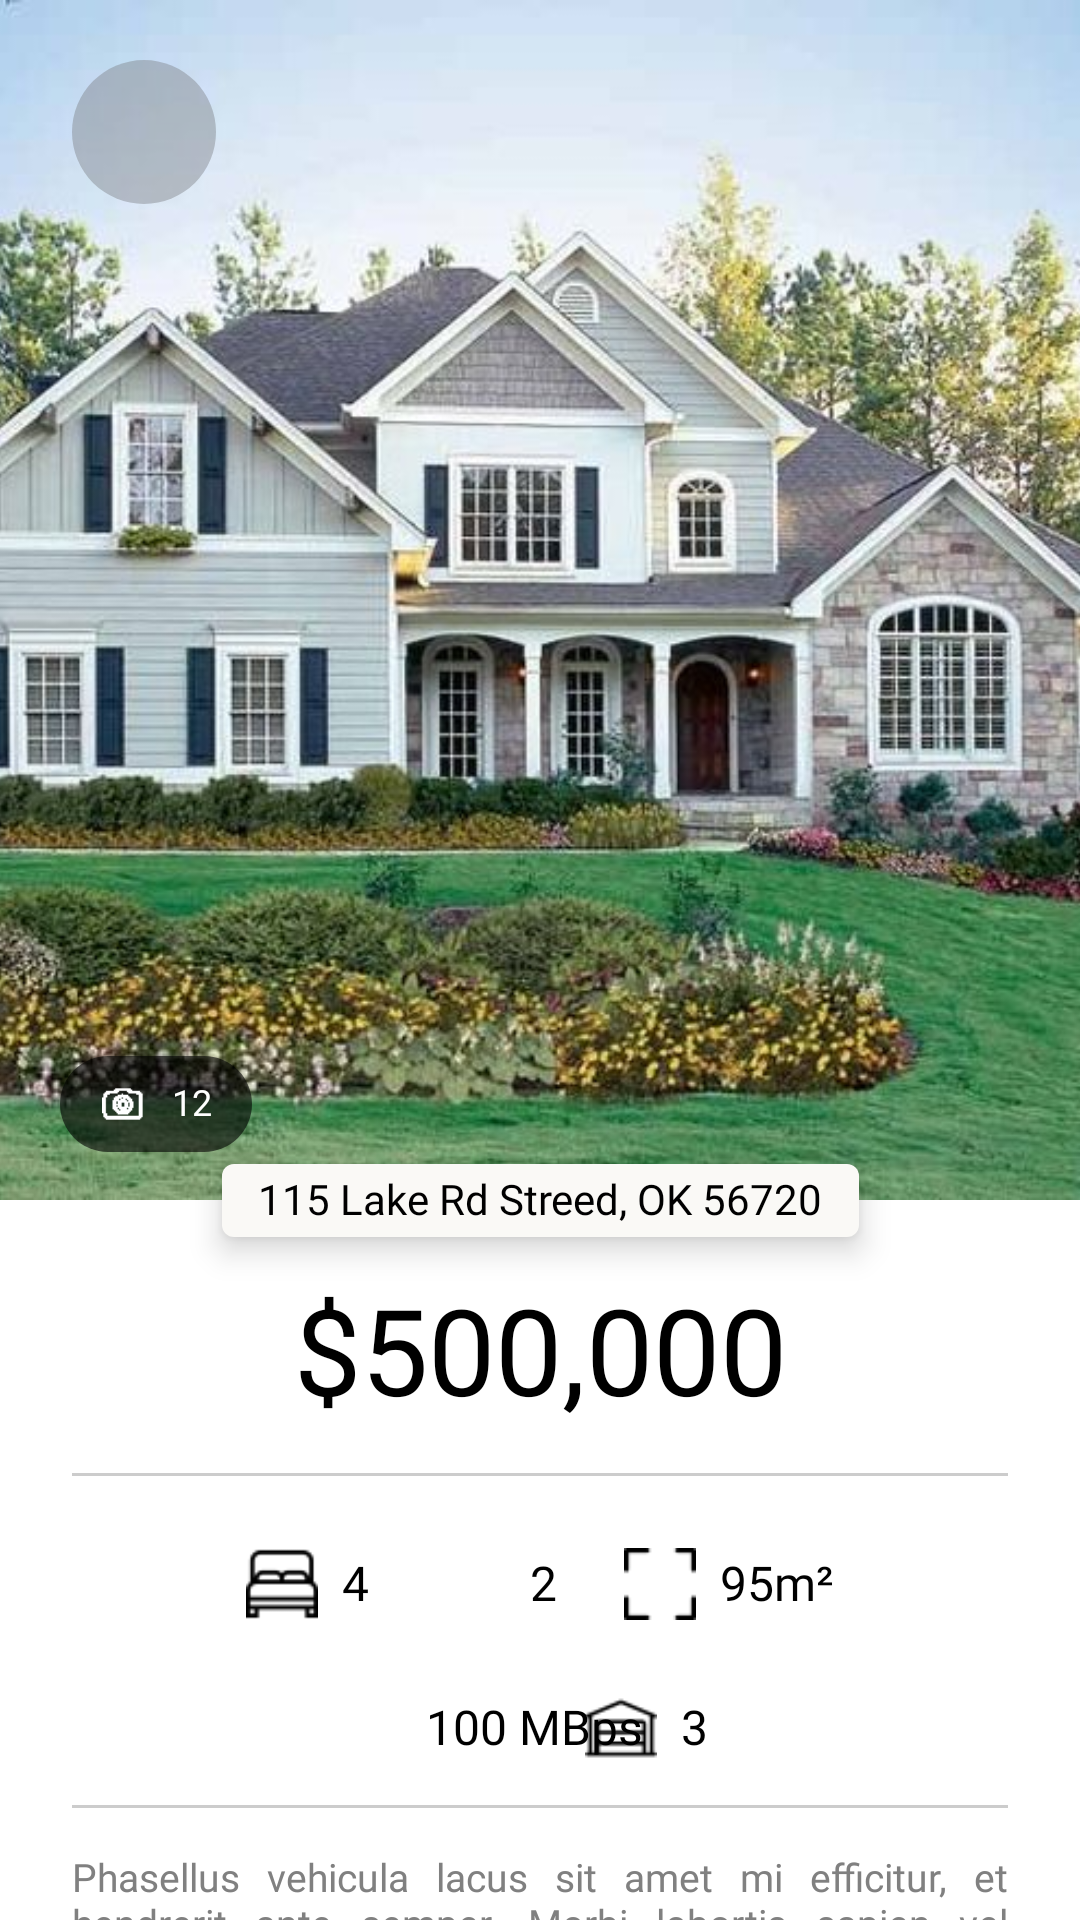

This screen was rendered from an Android layout file. Write that file and the resources it references.
<!-- AndroidManifest.xml: application theme Theme.AndroidArchitecture -->
<!-- res/layout/fragment_mock_home_details.xml -->
<?xml version="1.0" encoding="utf-8"?>
<androidx.constraintlayout.widget.ConstraintLayout xmlns:android="http://schemas.android.com/apk/res/android"
    xmlns:app="http://schemas.android.com/apk/res-auto"
    xmlns:tools="http://schemas.android.com/tools"
    android:layout_width="match_parent"
    android:layout_height="match_parent">

    <ImageView
        android:id="@+id/ivHome"
        android:layout_width="0dp"
        android:layout_height="400dp"
        android:scaleType="centerCrop"
        app:layout_constraintEnd_toEndOf="parent"
        app:layout_constraintStart_toStartOf="parent"
        app:layout_constraintTop_toTopOf="parent"
        app:srcCompat="@drawable/img_home" />

    <ImageView
        android:id="@+id/ivBack"
        android:layout_width="48dp"
        android:layout_height="48dp"
        android:layout_marginStart="24dp"
        android:layout_marginTop="20dp"
        android:background="@drawable/bg_gray_round128"
        android:padding="8dp"
        app:layout_constraintStart_toStartOf="parent"
        app:layout_constraintTop_toTopOf="parent"
        app:srcCompat="@drawable/ic_arrow_left_center" />

    <View
        android:id="@+id/viewPhotoBg"
        android:layout_width="64dp"
        android:layout_height="32dp"
        android:layout_marginStart="24dp"
        android:background="@drawable/bg_dkgray_round128"
        app:layout_constraintBottom_toBottomOf="@id/ivPhoto"
        app:layout_constraintEnd_toEndOf="@+id/ivPhoto"
        app:layout_constraintStart_toStartOf="@+id/ivPhoto"
        app:layout_constraintTop_toTopOf="@+id/ivPhoto" />

    <ImageView
        android:id="@+id/ivPhoto"
        android:layout_width="32dp"
        android:layout_height="32dp"
        android:layout_marginEnd="20dp"
        android:layout_marginBottom="16dp"
        android:padding="8dp"
        android:paddingStart="10dp"
        app:layout_constraintBottom_toBottomOf="@+id/ivHome"
        app:layout_constraintStart_toStartOf="@+id/ivBack"
        app:srcCompat="@drawable/ic_photo" />

    <TextView
        android:id="@+id/tvPhoto"
        style="@style/TextClassic14"
        android:layout_width="wrap_content"
        android:layout_height="wrap_content"
        android:layout_marginEnd="12dp"
        android:text="12"
        android:textColor="@color/white"
        android:textSize="12sp"
        app:layout_constraintBottom_toBottomOf="@id/viewPhotoBg"
        app:layout_constraintEnd_toEndOf="@+id/viewPhotoBg"
        app:layout_constraintStart_toEndOf="@+id/ivPhoto"
        app:layout_constraintTop_toTopOf="@id/viewPhotoBg" />

    <TextView
        android:id="@+id/tvAddress"
        style="@style/TextClassic14"
        android:layout_width="wrap_content"
        android:layout_height="wrap_content"
        android:background="@drawable/bg_dkwhite_round4"
        android:elevation="6dp"
        android:paddingHorizontal="12dp"
        android:paddingVertical="4dp"
        android:text="115 Lake Rd Streed, OK 56720"
        app:layout_constraintBottom_toBottomOf="@+id/ivHome"
        app:layout_constraintEnd_toEndOf="parent"
        app:layout_constraintStart_toStartOf="parent"
        app:layout_constraintTop_toBottomOf="@+id/ivHome" />

    <TextView
        android:id="@+id/tvPrice"
        style="@style/TextClassic14"
        android:layout_width="wrap_content"
        android:layout_height="wrap_content"
        android:layout_marginTop="16dp"
        android:fontFamily="@font/poppins_medium"
        android:text="$500,000"
        android:textSize="40sp"
        app:layout_constraintEnd_toEndOf="parent"
        app:layout_constraintStart_toStartOf="parent"
        app:layout_constraintTop_toBottomOf="@+id/tvAddress" />

    <View
        android:id="@+id/viewDivider"
        android:layout_width="0dp"
        android:layout_height="1dp"
        android:layout_marginHorizontal="24dp"
        android:layout_marginTop="16dp"
        android:background="@color/divider"
        app:layout_constraintEnd_toEndOf="parent"
        app:layout_constraintStart_toStartOf="parent"
        app:layout_constraintTop_toBottomOf="@id/tvPrice" />

    <ImageView
        android:id="@+id/ivBedrooms"
        android:layout_width="24dp"
        android:layout_height="24dp"
        android:layout_marginStart="82dp"
        android:layout_marginTop="24dp"
        app:layout_constraintStart_toStartOf="parent"
        app:layout_constraintTop_toBottomOf="@+id/viewDivider"
        app:srcCompat="@drawable/ic_bed" />

    <TextView
        android:id="@+id/tvBedrooms"
        style="@style/TextClassic14"
        android:layout_width="wrap_content"
        android:layout_height="wrap_content"
        android:layout_marginStart="8dp"
        android:fontFamily="@font/poppins_medium"
        android:text="4"
        android:textSize="16sp"
        app:layout_constraintBottom_toBottomOf="@+id/ivBedrooms"
        app:layout_constraintStart_toEndOf="@+id/ivBedrooms"
        app:layout_constraintTop_toTopOf="@+id/ivBedrooms" />

    <ImageView
        android:id="@+id/ivSquare"
        android:layout_width="24dp"
        android:layout_height="24dp"
        android:layout_marginEnd="8dp"
        app:layout_constraintBottom_toBottomOf="@+id/ivBedrooms"
        app:layout_constraintEnd_toStartOf="@+id/tvSquare"
        app:layout_constraintTop_toTopOf="@+id/ivBedrooms"
        app:srcCompat="@drawable/ic_square" />

    <TextView
        android:id="@+id/tvSquare"
        style="@style/TextClassic14"
        android:layout_width="wrap_content"
        android:layout_height="wrap_content"
        android:layout_marginEnd="82dp"
        android:fontFamily="@font/poppins_medium"
        android:text="95m²"
        android:textSize="16sp"
        app:layout_constraintBottom_toBottomOf="@+id/ivSquare"
        app:layout_constraintEnd_toEndOf="parent"
        app:layout_constraintTop_toTopOf="@+id/ivSquare" />

    <ImageView
        android:id="@+id/ivBathrooms"
        android:layout_width="24dp"
        android:layout_height="24dp"
        android:layout_marginEnd="18dp"
        app:layout_constraintBottom_toBottomOf="@+id/ivBedrooms"
        app:layout_constraintEnd_toStartOf="@+id/ivSquare"
        app:layout_constraintStart_toEndOf="@+id/tvBedrooms"
        app:layout_constraintTop_toTopOf="@+id/ivBedrooms"
        app:srcCompat="@drawable/ic_bath" />

    <TextView
        android:id="@+id/tvBathrooms"
        style="@style/TextClassic14"
        android:layout_width="wrap_content"
        android:layout_height="wrap_content"
        android:layout_marginStart="8dp"
        android:fontFamily="@font/poppins_medium"
        android:text="2"
        android:textSize="16sp"
        app:layout_constraintBottom_toBottomOf="@+id/ivBathrooms"
        app:layout_constraintStart_toEndOf="@+id/ivBathrooms"
        app:layout_constraintTop_toTopOf="@+id/ivBathrooms" />

    <ImageView
        android:id="@+id/ivWifi"
        android:layout_width="24dp"
        android:layout_height="24dp"
        android:layout_marginStart="110dp"
        android:layout_marginTop="24dp"
        app:layout_constraintStart_toStartOf="parent"
        app:layout_constraintTop_toBottomOf="@+id/ivBedrooms"
        app:srcCompat="@drawable/ic_wifi" />

    <TextView
        android:id="@+id/tvWifi"
        style="@style/TextClassic14"
        android:layout_width="wrap_content"
        android:layout_height="wrap_content"
        android:layout_marginStart="8dp"
        android:fontFamily="@font/poppins_medium"
        android:text="100 MBps"
        android:textSize="16sp"
        app:layout_constraintBottom_toBottomOf="@+id/ivWifi"
        app:layout_constraintStart_toEndOf="@+id/ivWifi"
        app:layout_constraintTop_toTopOf="@+id/ivWifi" />

    <ImageView
        android:id="@+id/ivGarage"
        android:layout_width="24dp"
        android:layout_height="24dp"
        android:layout_marginEnd="8dp"
        app:layout_constraintBottom_toBottomOf="@+id/ivWifi"
        app:layout_constraintEnd_toStartOf="@+id/tvGarage"
        app:layout_constraintTop_toTopOf="@+id/ivWifi"
        app:srcCompat="@drawable/ic_garage" />

    <TextView
        android:id="@+id/tvGarage"
        style="@style/TextClassic14"
        android:layout_width="wrap_content"
        android:layout_height="wrap_content"
        android:layout_marginEnd="124dp"
        android:fontFamily="@font/poppins_medium"
        android:text="3"
        android:textSize="16sp"
        app:layout_constraintBottom_toBottomOf="@+id/ivGarage"
        app:layout_constraintEnd_toEndOf="parent"
        app:layout_constraintTop_toTopOf="@+id/ivGarage" />

    <View
        android:id="@+id/viewDivider2"
        android:layout_width="0dp"
        android:layout_height="1dp"
        android:layout_marginHorizontal="24dp"
        android:layout_marginTop="16dp"
        android:background="@color/divider"
        app:layout_constraintEnd_toEndOf="parent"
        app:layout_constraintStart_toStartOf="parent"
        app:layout_constraintTop_toBottomOf="@+id/tvWifi" />

    <TextView
        android:id="@+id/tvInfo"
        style="@style/TextSecondary14"
        android:layout_width="0dp"
        android:layout_height="wrap_content"
        android:layout_marginHorizontal="24dp"
        android:layout_marginTop="16dp"
        android:justificationMode="inter_word"
        android:text="Phasellus vehicula lacus sit amet mi efficitur, et hendrerit ante semper. Morbi lobortis sapien vel consectetur lacinia. Nulla sodales blandit mattis. Mauris dolor dolor, auctor in lectus at, congue fringilla neque. Aenean dignissim lorem lectus, vel commodo risus placerat vestibulum. Vestibulum massa enim, lobortis eget euismod ut, eleifend eu est. Nunc quis aliquet orci, tempus luctus quam. Nunc ultrices nunc id molestie vulputate. Nulla accumsan et lorem placerat pellentesque. Fusce lorem dui, feugiat et orci ac, laoreet dictum odio. Curabitur eget feugiat velit, quis malesuada eros. Aenean mollis libero eget nibh faucibus tincidunt. Nulla eu varius libero."
        android:textSize="13dp"
        app:layout_constraintEnd_toEndOf="parent"
        app:layout_constraintStart_toStartOf="parent"
        app:layout_constraintTop_toBottomOf="@+id/viewDivider2" />
</androidx.constraintlayout.widget.ConstraintLayout>
<!-- resources referenced by this layout -->
<resources>
  <color name="divider">#33000000</color>
  <color name="white">#FFFFFFFF</color>
  <!-- drawable bg_dkgray_round128 (drawable) -->
  <?xml version="1.0" encoding="utf-8"?>
  <shape xmlns:android="http://schemas.android.com/apk/res/android"
      android:shape="rectangle">
      <solid android:color="@color/dk_gray" />
      <corners android:radius="128dp" />
  </shape>
  <!-- drawable bg_dkwhite_round4 (drawable) -->
  <?xml version="1.0" encoding="utf-8"?>
  <shape xmlns:android="http://schemas.android.com/apk/res/android"
      android:shape="rectangle">
      <solid android:color="@color/dk_white" />
      <corners android:radius="4dp" />
  </shape>
  <!-- drawable bg_gray_round128 (drawable) -->
  <?xml version="1.0" encoding="utf-8"?>
  <shape xmlns:android="http://schemas.android.com/apk/res/android"
      android:shape="rectangle">
      <solid android:color="@color/gray" />
      <corners android:radius="128dp" />
  </shape>
  <!-- drawable ic_bed: png bitmap (drawable, 639 bytes) -->
  <!-- drawable ic_garage: png bitmap (drawable, 559 bytes) -->
  <!-- drawable ic_photo: png bitmap (drawable, 312 bytes) -->
  <!-- drawable ic_square: png bitmap (drawable, 322 bytes) -->
  <!-- drawable img_home: jpg bitmap (drawable, 107107 bytes) -->
  <style name="TextClassic14">
          <item name="android:textSize">14sp</item>
          <item name="android:fontFamily">@font/poppins_regular</item>
          <item name="android:includeFontPadding">false</item>
          <item name="android:textColor">@color/black</item>
      </style>
  <style name="TextSecondary14" parent="TextClassic14">
          <item name="android:textColor">@color/text_secondary</item>
      </style>
  <style name="Theme.AndroidArchitecture" parent="Theme.MaterialComponents.Light.NoActionBar">
          <item name="colorPrimary">@color/primary</item>
          <item name="colorPrimaryVariant">@color/primary_variant</item>
          <item name="colorOnPrimary">@color/white</item>
          <item name="colorSecondary">@color/secondary</item>
          <item name="colorSecondaryVariant">@color/secondary_variant</item>
          <item name="colorOnSecondary">@color/black</item>
          <item name="android:statusBarColor">@color/dk_blue</item>
          <item name="android:windowSplashScreenBackground" tools:targetApi="s">@color/white</item>
          <item name="android:windowBackground">@color/white</item>
      </style>
  <color name="dk_gray">#99000000</color>
  <color name="dk_white">#FAF9F6</color>
  <color name="gray">#69777B7E</color>
  <color name="black">#FF000000</color>
  <color name="text_secondary">#808080</color>
  <color name="primary">#364156</color>
  <color name="primary_variant">#212D40</color>
  <color name="secondary">#CEF9F2</color>
  <color name="secondary_variant">#AFC1D6</color>
  <color name="dk_blue">#0A0D36</color>
</resources>
